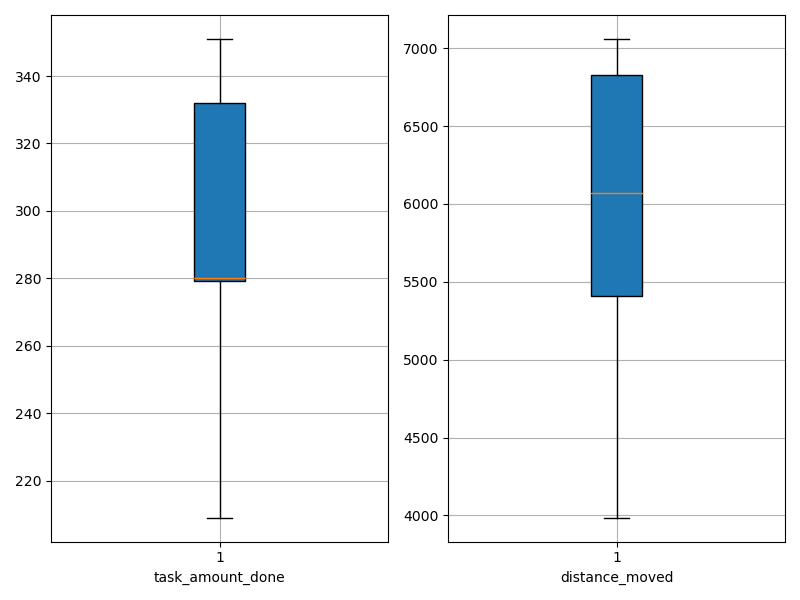

The table this chart was drawn from, first rows:
agent_id, task_amount_done, distance_moved
0, 280.0, 5712
1, 280.0, 5308
2, 351.0, 6866
3, 281.0, 7020
4, 279.0, 5216
5, 349.0, 6708
6, 280.0, 6113
7, 211.0, 6026
8, 350.0, 7060
9, 209.0, 3985
